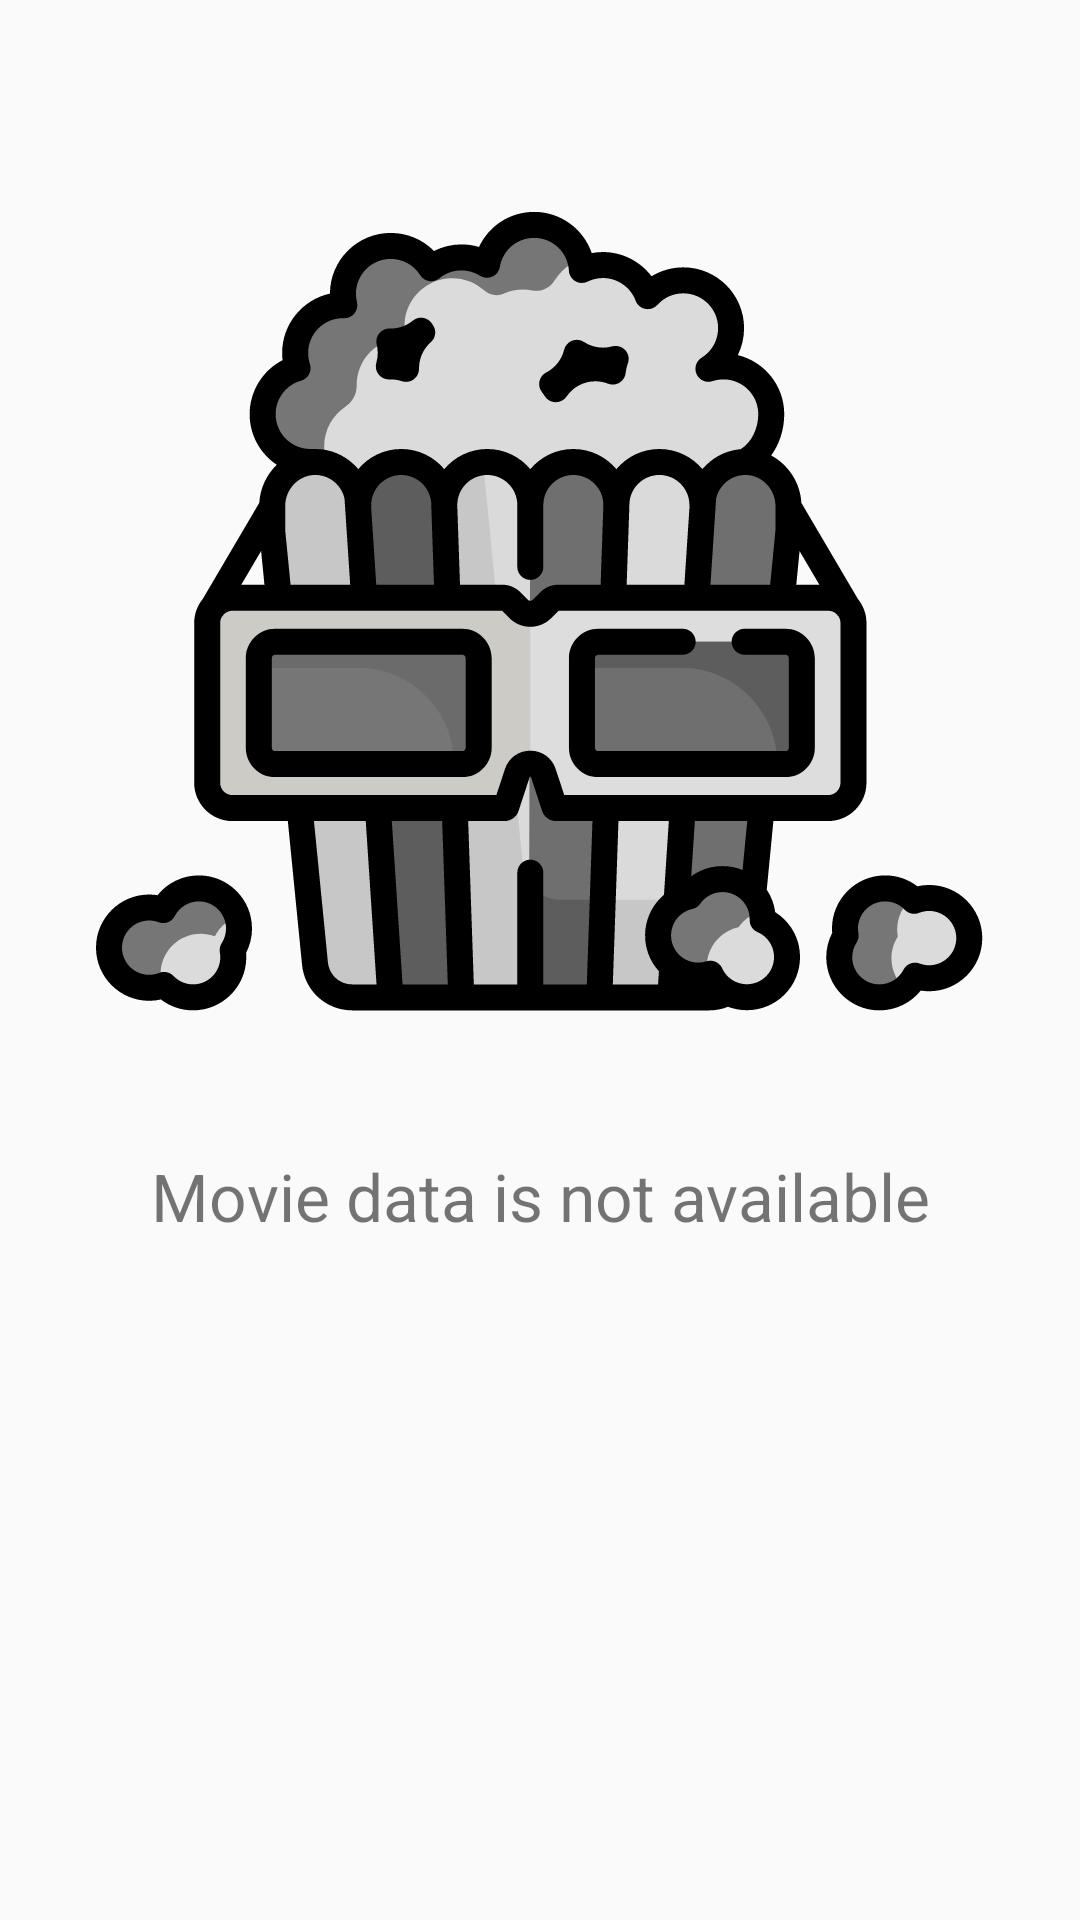

Layout XML and referenced resources for this Android screen:
<!-- AndroidManifest.xml: application theme AppTheme -->
<!-- res/layout/no_data_layout.xml -->
<?xml version="1.0" encoding="utf-8"?>
<android.support.constraint.ConstraintLayout xmlns:android="http://schemas.android.com/apk/res/android"
    xmlns:app="http://schemas.android.com/apk/res-auto"
    android:layout_width="match_parent"
    android:layout_height="match_parent">

    <ImageView
        android:id="@+id/imageView"
        android:layout_width="0dp"
        android:layout_height="0dp"
        android:layout_marginBottom="8dp"
        android:layout_marginEnd="32dp"
        android:layout_marginStart="32dp"
        android:layout_marginTop="32dp"
        android:contentDescription="@string/movie_detail_error_message"
        android:scaleType="fitCenter"
        app:layout_constraintBottom_toTopOf="@+id/guideline2"
        app:layout_constraintEnd_toEndOf="parent"
        app:layout_constraintHorizontal_bias="0.0"
        app:layout_constraintStart_toStartOf="parent"
        app:layout_constraintTop_toTopOf="parent"
        app:srcCompat="@drawable/ic_popcorn_grey" />

    <android.support.constraint.Guideline
        android:id="@+id/guideline2"
        android:layout_width="wrap_content"
        android:layout_height="wrap_content"
        android:orientation="horizontal"
        app:layout_constraintGuide_percent="0.6" />

    <TextView
        android:id="@+id/tvNoDataMsg"
        android:layout_width="0dp"
        android:layout_height="0dp"
        android:layout_marginBottom="8dp"
        android:layout_marginEnd="8dp"
        android:layout_marginStart="8dp"
        android:layout_marginTop="8dp"
        android:text="@string/movie_detail_error_message"
        android:textAlignment="center"
        android:textSize="22sp"
        app:layout_constraintBottom_toBottomOf="parent"
        app:layout_constraintEnd_toEndOf="parent"
        app:layout_constraintStart_toStartOf="parent"
        app:layout_constraintTop_toBottomOf="@+id/imageView" />
</android.support.constraint.ConstraintLayout>
<!-- resources referenced by this layout -->
<resources>
  <!-- drawable ic_popcorn_grey: vector/xml drawable (drawable, 25605 chars, omitted) -->
  <string name="movie_detail_error_message">Movie data is not available</string>
  <style name="AppTheme" parent="Theme.AppCompat.Light.DarkActionBar">
          
          <item name="colorPrimary">@color/colorPrimary</item>
          <item name="colorPrimaryDark">@color/colorPrimaryDark</item>
          <item name="colorAccent">@color/colorAccent</item>
      </style>
  <color name="colorPrimary">#5fb6e1</color>
  <color name="colorPrimaryDark">#47A3E5</color>
  <color name="colorAccent">#F57676</color>
</resources>
